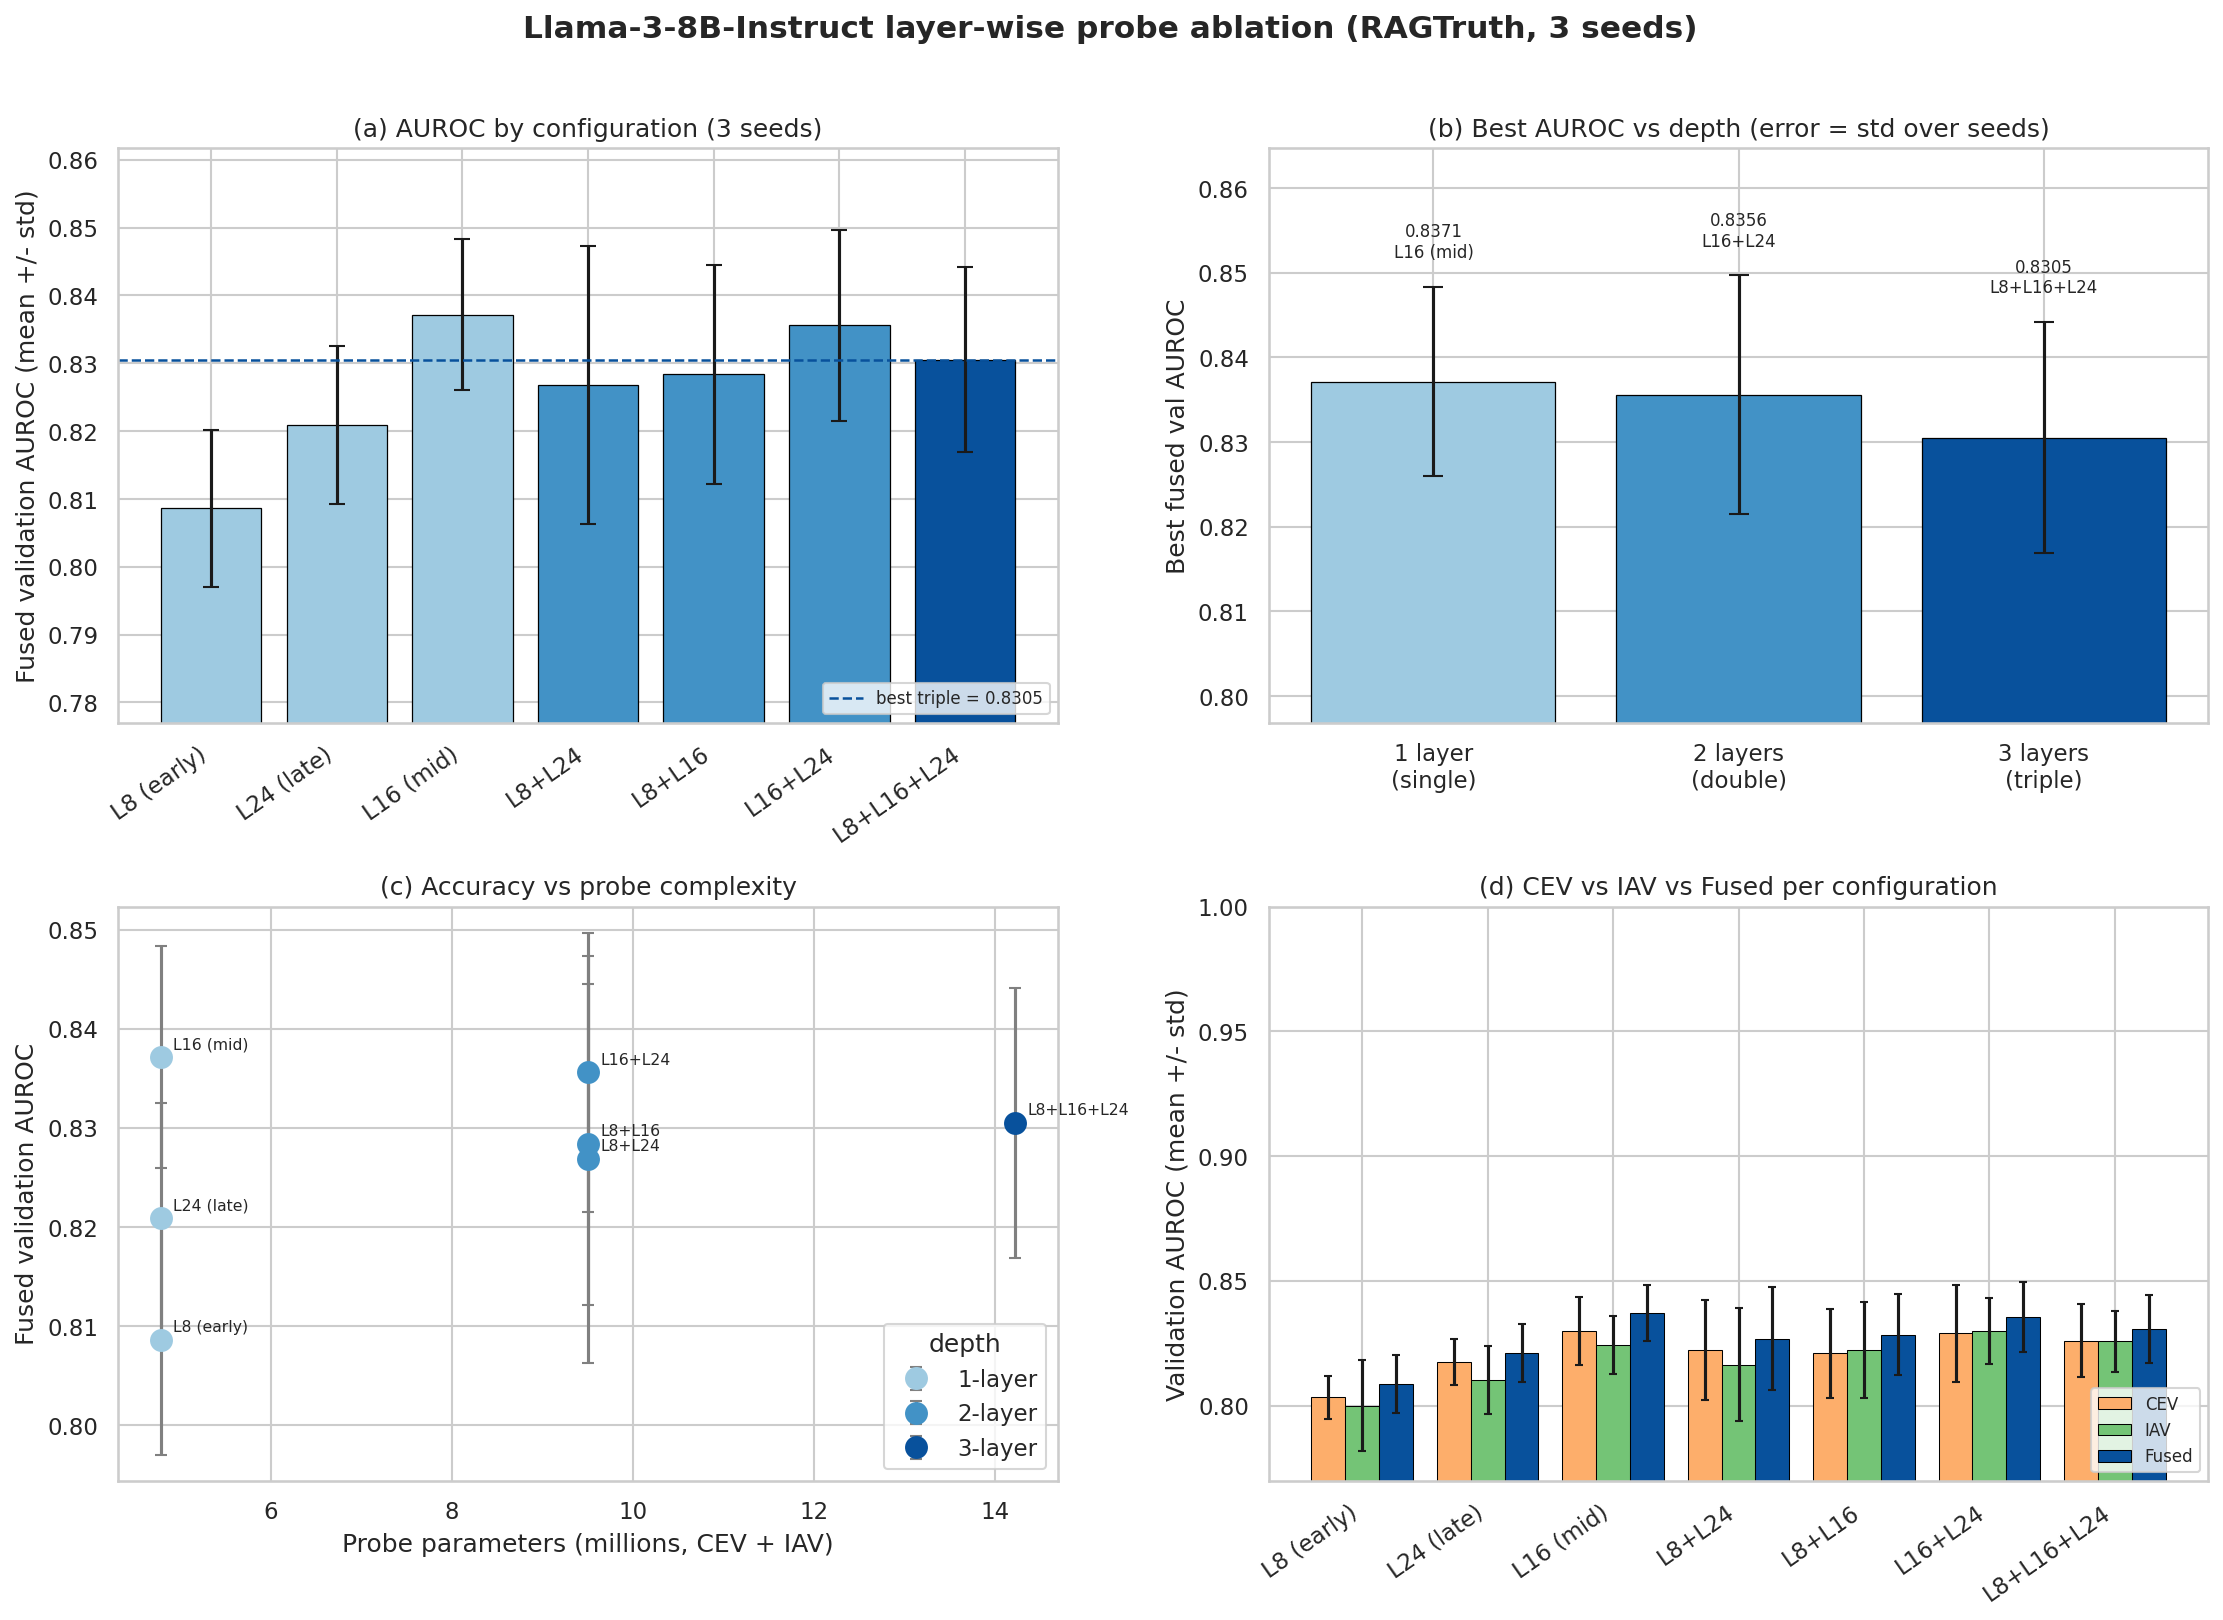

Source data for this figure (header and first rows):
config, depth, fused_auroc_mean, fused_auroc_std, fused_acc_mean, fused_acc_std, fused_f1_mean, fused_f1_std, cev_auroc_mean, cev_auroc_std, iav_auroc_mean, iav_auroc_std, total_params
L8 (early), 1, 0.8086, 0.01158, 0.7275, 0.01317, 0.6868, 0.0192, 0.8033, 0.008578, 0.7998, 0.01826, 4786948
L24 (late), 1, 0.8209, 0.01162, 0.7417, 0.01769, 0.7065, 0.01565, 0.8174, 0.009209, 0.8102, 0.01374, 4786948
L16 (mid), 1, 0.8371, 0.01116, 0.7596, 0.007108, 0.7286, 0.007441, 0.8298, 0.01359, 0.8242, 0.0116, 4786948
L8+L24, 2, 0.8268, 0.02052, 0.7504, 0.01897, 0.7129, 0.0181, 0.8222, 0.02005, 0.8164, 0.02271, 9505540
L8+L16, 2, 0.8284, 0.01619, 0.7429, 0.01134, 0.7027, 0.01057, 0.821, 0.01784, 0.8224, 0.01926, 9505540
L16+L24, 2, 0.8356, 0.01409, 0.7542, 0.01405, 0.7172, 0.01292, 0.829, 0.01942, 0.8298, 0.01336, 9505540
L8+L16+L24, 3, 0.8305, 0.01364, 0.7417, 0.01821, 0.7049, 0.016, 0.8261, 0.01448, 0.8257, 0.01212, 14224132
